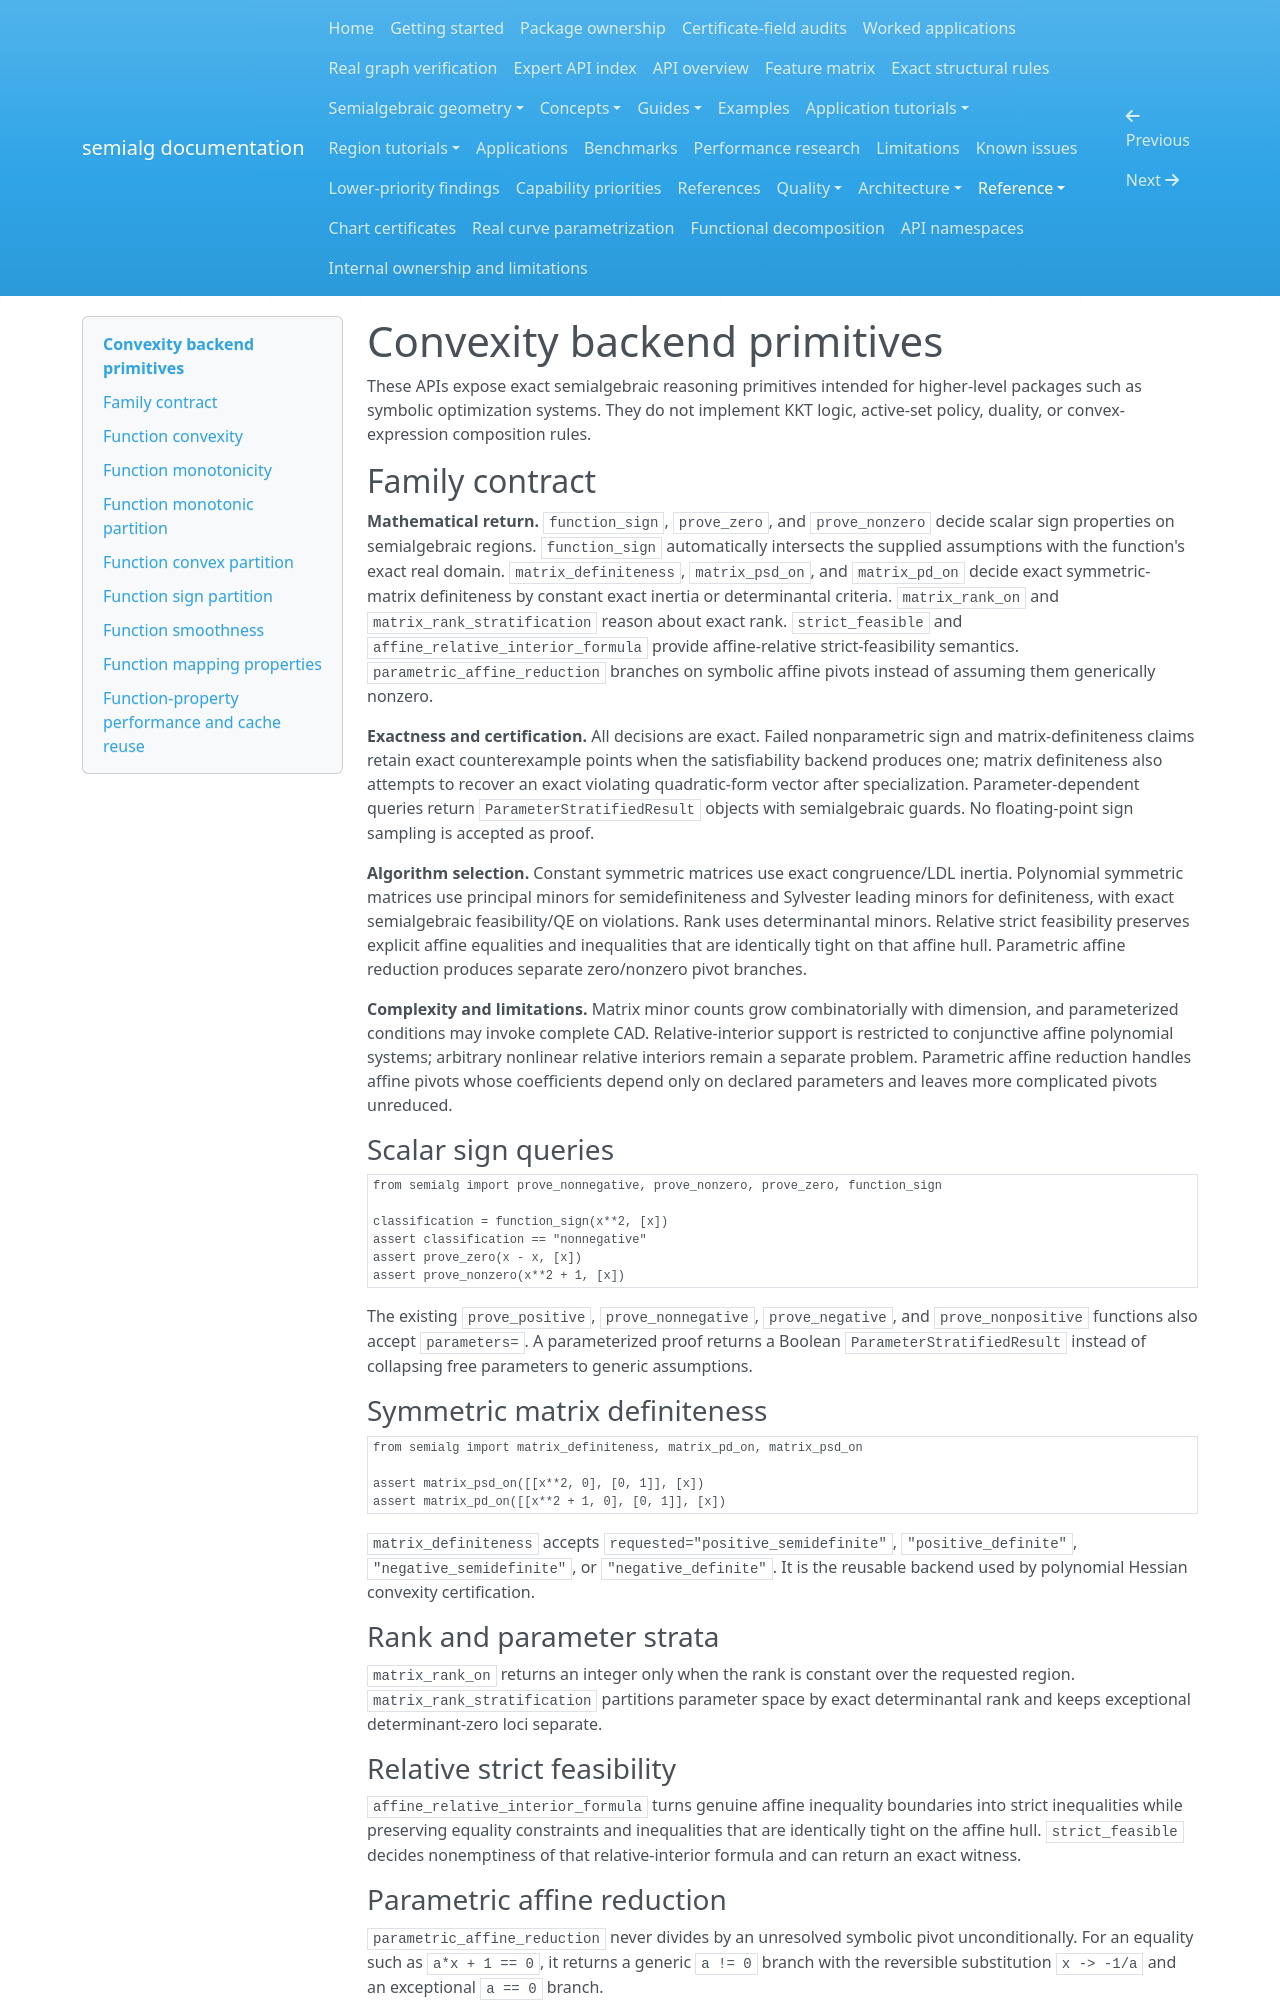

repository: BhuvaneshBhatt/semialg · page: reference/convexity_backend/index.html · generator: mkdocs

# Convexity backend primitives

These APIs expose exact semialgebraic reasoning primitives intended for higher-level packages such as symbolic optimization systems. They do not implement KKT logic, active-set policy, duality, or convex-expression composition rules.

## Family contract

**Mathematical return.** `function_sign`, `prove_zero`, and `prove_nonzero` decide scalar sign properties on semialgebraic regions. `function_sign` automatically intersects the supplied assumptions with the function's exact real domain. `matrix_definiteness`, `matrix_psd_on`, and `matrix_pd_on` decide exact symmetric-matrix definiteness by constant exact inertia or determinantal criteria. `matrix_rank_on` and `matrix_rank_stratification` reason about exact rank. `strict_feasible` and `affine_relative_interior_formula` provide affine-relative strict-feasibility semantics. `parametric_affine_reduction` branches on symbolic affine pivots instead of assuming them generically nonzero.

**Exactness and certification.** All decisions are exact. Failed nonparametric sign and matrix-definiteness claims retain exact counterexample points when the satisfiability backend produces one; matrix definiteness also attempts to recover an exact violating quadratic-form vector after specialization. Parameter-dependent queries return `ParameterStratifiedResult` objects with semialgebraic guards. No floating-point sign sampling is accepted as proof.

**Algorithm selection.** Constant symmetric matrices use exact congruence/LDL inertia. Polynomial symmetric matrices use principal minors for semidefiniteness and Sylvester leading minors for definiteness, with exact semialgebraic feasibility/QE on violations. Rank uses determinantal minors. Relative strict feasibility preserves explicit affine equalities and inequalities that are identically tight on that affine hull. Parametric affine reduction produces separate zero/nonzero pivot branches.

**Complexity and limitations.** Matrix minor counts grow combinatorially with dimension, and parameterized conditions may invoke complete CAD. Relative-interior support is restricted to conjunctive affine polynomial systems; arbitrary nonlinear relative interiors remain a separate problem. Parametric affine reduction handles affine pivots whose coefficients depend only on declared parameters and leaves more complicated pivots unreduced.

### Scalar sign queries

```python
from semialg import prove_nonnegative, prove_nonzero, prove_zero, function_sign

classification = function_sign(x**2, [x])
assert classification == "nonnegative"
assert prove_zero(x - x, [x])
assert prove_nonzero(x**2 + 1, [x])
```

The existing `prove_positive`, `prove_nonnegative`, `prove_negative`, and `prove_nonpositive` functions also accept `parameters=`. A parameterized proof returns a Boolean `ParameterStratifiedResult` instead of collapsing free parameters to generic assumptions.

### Symmetric matrix definiteness

```python
from semialg import matrix_definiteness, matrix_pd_on, matrix_psd_on

assert matrix_psd_on([[x**2, 0], [0, 1]], [x])
assert matrix_pd_on([[x**2 + 1, 0], [0, 1]], [x])
```

`matrix_definiteness` accepts `requested="positive_semidefinite"`, `"positive_definite"`, `"negative_semidefinite"`, or `"negative_definite"`. It is the reusable backend used by polynomial Hessian convexity certification.

### Rank and parameter strata

`matrix_rank_on` returns an integer only when the rank is constant over the requested region. `matrix_rank_stratification` partitions parameter space by exact determinantal rank and keeps exceptional determinant-zero loci separate.

### Relative strict feasibility

`affine_relative_interior_formula` turns genuine affine inequality boundaries into strict inequalities while preserving equality constraints and inequalities that are identically tight on the affine hull. `strict_feasible` decides nonemptiness of that relative-interior formula and can return an exact witness.

### Parametric affine reduction

`parametric_affine_reduction` never divides by an unresolved symbolic pivot unconditionally. For an equality such as `a*x + 1 == 0`, it returns a generic `a != 0` branch with the reversible substitution `x -> -1/a` and an exceptional `a == 0` branch.

### Reusable contexts

`SemialgebraicContext` exposes `function_sign`, `matrix_definiteness`, `strict_feasible`, `implies`, `add_constraints`, and `with_formula`. Derived contexts share the same `ExactComputationContext`, so related queries can reuse process-local exact caches.
